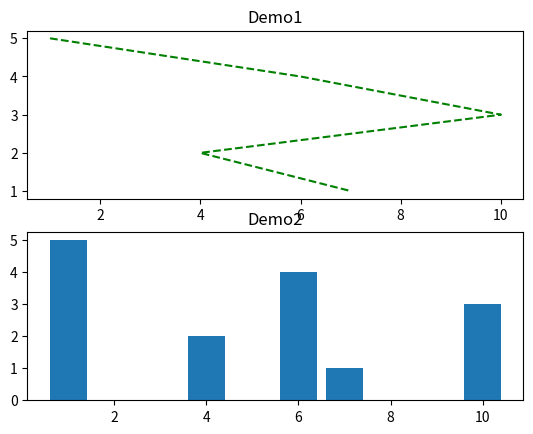

Reproduce this figure in Python.
from matplotlib import pyplot as plt 
x=[1,6,10,4,7]
y=[5,4,3,2,1]

plt.subplot(2,1,1)
plt.plot(x,y,'--',color='g')
plt.title("Demo1")
plt.subplot(2,1,2)
plt.bar(x,y)
plt.title("Demo2")
plt.show()
